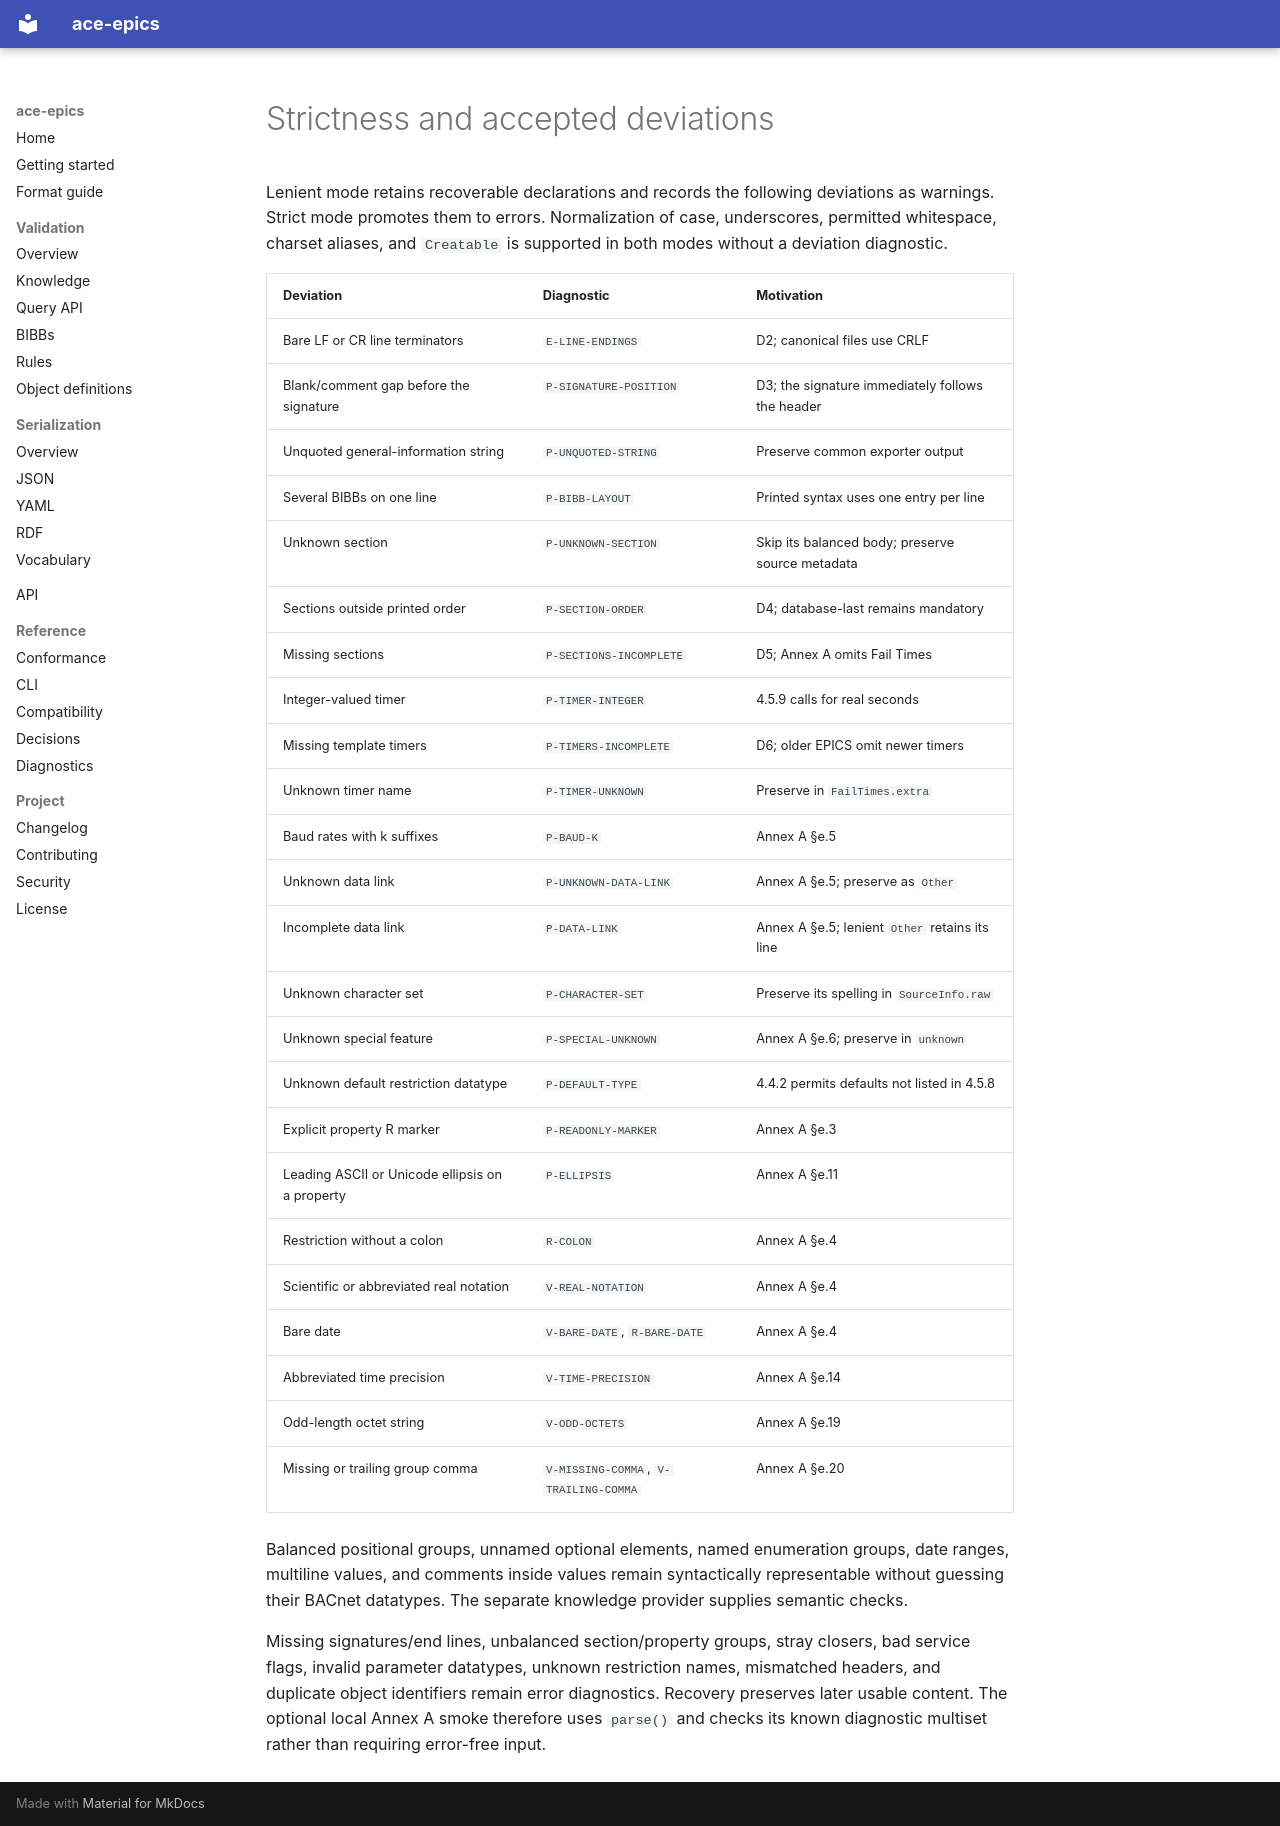

repository: ACE-IoT-Solutions/ace-epics · page: format-guide/leniency/index.html · generator: mkdocs

# Strictness and accepted deviations

Lenient mode retains recoverable declarations and records the following deviations as warnings. Strict mode promotes them to errors. Normalization of case, underscores, permitted whitespace, charset aliases, and `Creatable` is supported in both modes without a deviation diagnostic.

| Deviation | Diagnostic | Motivation |
| --- | --- | --- |
| Bare LF or CR line terminators | `E-LINE-ENDINGS` | D2; canonical files use CRLF |
| Blank/comment gap before the signature | `P-SIGNATURE-POSITION` | D3; the signature immediately follows the header |
| Unquoted general-information string | `P-UNQUOTED-STRING` | Preserve common exporter output |
| Several BIBBs on one line | `P-BIBB-LAYOUT` | Printed syntax uses one entry per line |
| Unknown section | `P-UNKNOWN-SECTION` | Skip its balanced body; preserve source metadata |
| Sections outside printed order | `P-SECTION-ORDER` | D4; database-last remains mandatory |
| Missing sections | `P-SECTIONS-INCOMPLETE` | D5; Annex A omits Fail Times |
| Integer-valued timer | `P-TIMER-INTEGER` | 4.5.9 calls for real seconds |
| Missing template timers | `P-TIMERS-INCOMPLETE` | D6; older EPICS omit newer timers |
| Unknown timer name | `P-TIMER-UNKNOWN` | Preserve in `FailTimes.extra` |
| Baud rates with k suffixes | `P-BAUD-K` | Annex A §e.5 |
| Unknown data link | `P-UNKNOWN-DATA-LINK` | Annex A §e.5; preserve as `Other` |
| Incomplete data link | `P-DATA-LINK` | Annex A §e.5; lenient `Other` retains its line |
| Unknown character set | `P-CHARACTER-SET` | Preserve its spelling in `SourceInfo.raw` |
| Unknown special feature | `P-SPECIAL-UNKNOWN` | Annex A §e.6; preserve in `unknown` |
| Unknown default restriction datatype | `P-DEFAULT-TYPE` | 4.4.2 permits defaults not listed in 4.5.8 |
| Explicit property R marker | `P-READONLY-MARKER` | Annex A §e.3 |
| Leading ASCII or Unicode ellipsis on a property | `P-ELLIPSIS` | Annex A §e.11 |
| Restriction without a colon | `R-COLON` | Annex A §e.4 |
| Scientific or abbreviated real notation | `V-REAL-NOTATION` | Annex A §e.4 |
| Bare date | `V-BARE-DATE`, `R-BARE-DATE` | Annex A §e.4 |
| Abbreviated time precision | `V-TIME-PRECISION` | Annex A §e.14 |
| Odd-length octet string | `V-ODD-OCTETS` | Annex A §e.19 |
| Missing or trailing group comma | `V-MISSING-COMMA`, `V-TRAILING-COMMA` | Annex A §e.20 |

Balanced positional groups, unnamed optional elements, named enumeration groups, date ranges, multiline values, and comments inside values remain syntactically representable without guessing their BACnet datatypes. The separate knowledge provider supplies semantic checks.

Missing signatures/end lines, unbalanced section/property groups, stray closers, bad service flags, invalid parameter datatypes, unknown restriction names, mismatched headers, and duplicate object identifiers remain error diagnostics. Recovery preserves later usable content. The optional local Annex A smoke therefore uses `parse()` and checks its known diagnostic multiset rather than requiring error-free input.
